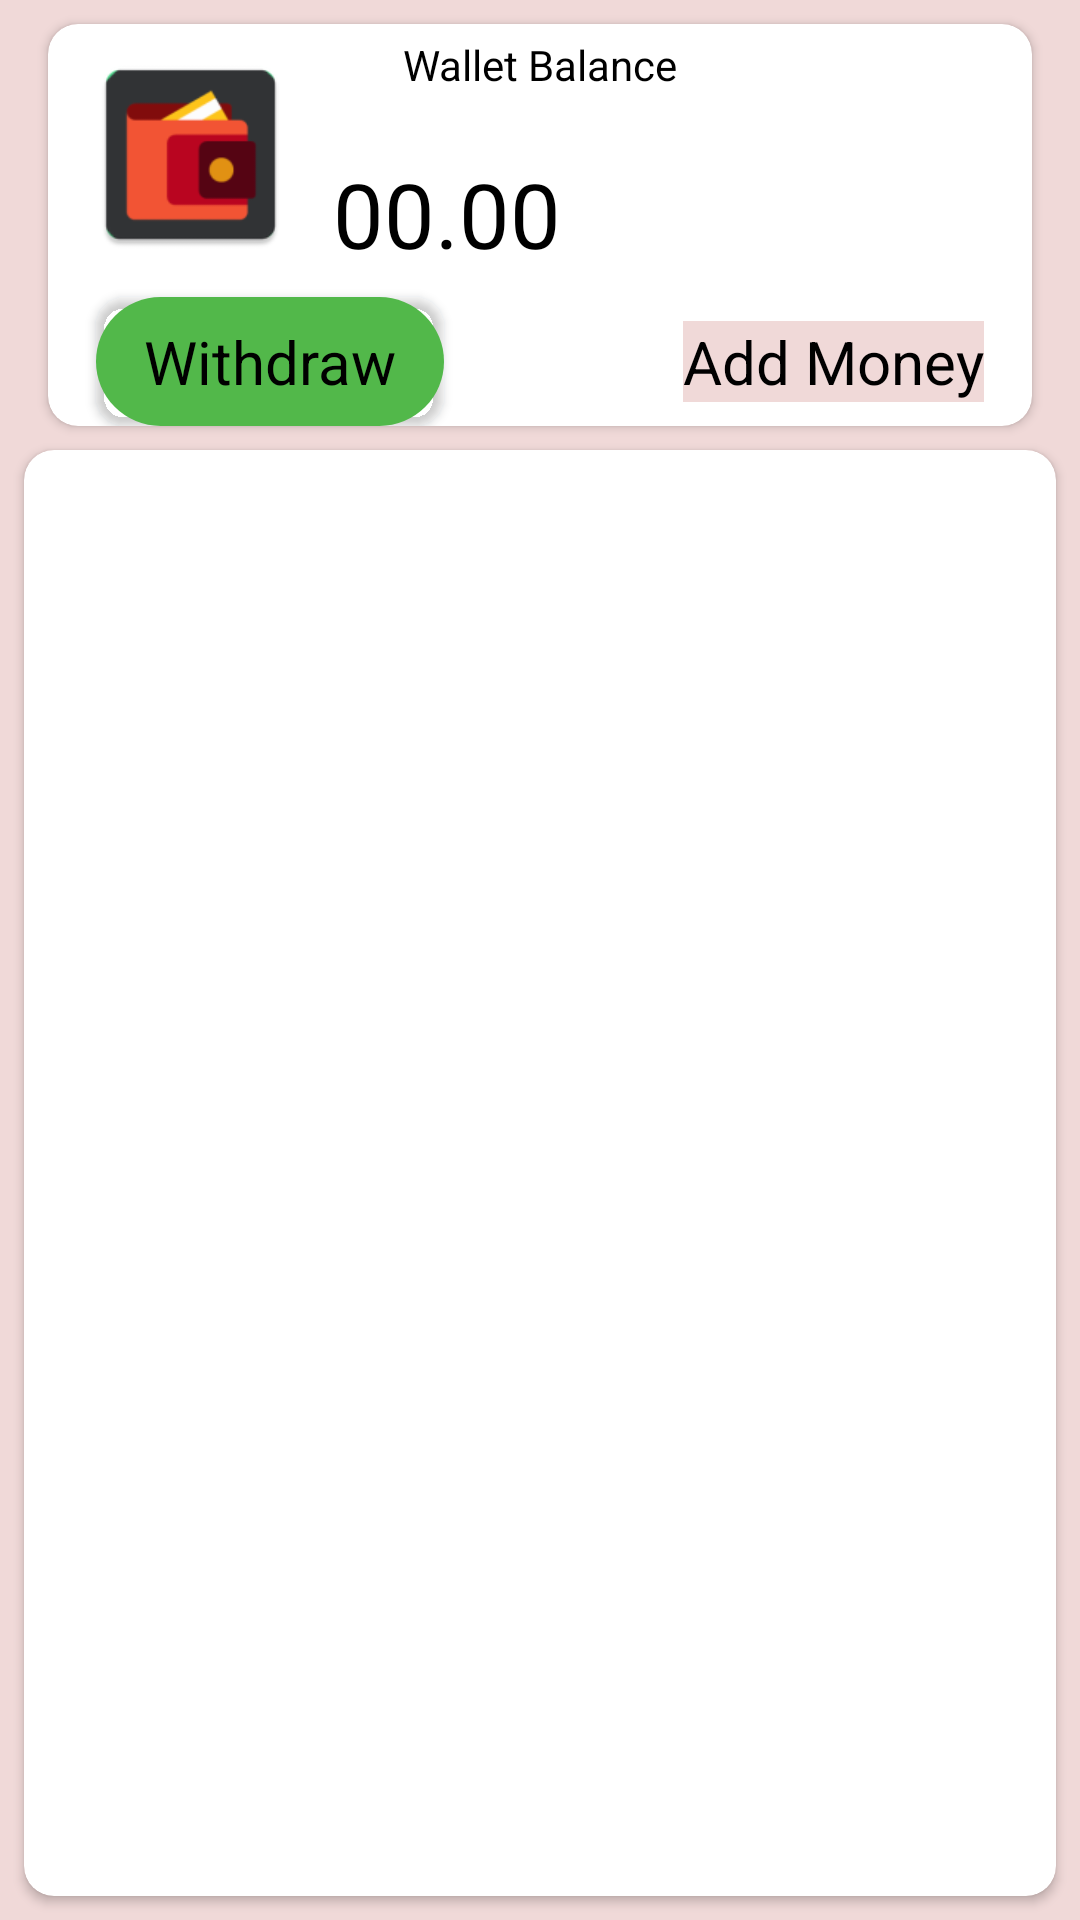

Android layout source for this screen:
<!-- AndroidManifest.xml: application theme Theme.BloomerBarber -->
<!-- res/layout/activity_wallet_activity.xml -->
<?xml version="1.0" encoding="utf-8"?>
<androidx.constraintlayout.widget.ConstraintLayout xmlns:android="http://schemas.android.com/apk/res/android"
    xmlns:app="http://schemas.android.com/apk/res-auto"
    xmlns:tools="http://schemas.android.com/tools"
    android:layout_width="match_parent"
    android:layout_height="match_parent"
    android:background="@color/background"
    tools:context=".WalletActivity">

    <androidx.cardview.widget.CardView
        android:id="@+id/cardView3"
        android:layout_width="match_parent"
        android:layout_height="wrap_content"
        android:layout_marginStart="16dp"
        android:layout_marginTop="8dp"
        android:layout_marginEnd="16dp"
        app:cardCornerRadius="10dp"
        app:layout_constraintBottom_toBottomOf="parent"
        app:layout_constraintEnd_toEndOf="parent"
        app:layout_constraintHorizontal_bias="0.5"
        app:layout_constraintStart_toStartOf="parent"
        app:layout_constraintTop_toTopOf="parent"
        app:layout_constraintVertical_bias="0.0">

        <androidx.constraintlayout.widget.ConstraintLayout
            android:layout_width="match_parent"
            android:layout_height="match_parent">

            <TextView
                android:layout_width="wrap_content"
                android:layout_height="wrap_content"
                android:layout_marginTop="4dp"
                android:text="Wallet Balance"
                android:textColor="@color/black"
                app:layout_constraintBottom_toBottomOf="parent"
                app:layout_constraintEnd_toEndOf="parent"
                app:layout_constraintStart_toStartOf="parent"
                app:layout_constraintTop_toTopOf="parent"
                app:layout_constraintVertical_bias="0.0" />

            <ImageView
                android:id="@+id/imageView"
                android:layout_width="79dp"
                android:layout_height="71dp"
                android:layout_marginStart="8dp"
                android:layout_marginTop="8dp"
                android:src="@mipmap/ic_wallet"
                app:layout_constraintBottom_toBottomOf="parent"
                app:layout_constraintEnd_toEndOf="parent"
                app:layout_constraintHorizontal_bias="0.0"
                app:layout_constraintStart_toStartOf="parent"
                app:layout_constraintTop_toTopOf="parent"
                app:layout_constraintVertical_bias="0.0" />

            <TextView
                android:id="@+id/textView"
                android:layout_width="wrap_content"
                android:layout_height="wrap_content"
                android:layout_marginStart="8dp"
                android:inputType="number"
                android:minHeight="48dp"
                android:text="00.00"
                android:textColor="@color/black"
                android:textSize="30dp"
                app:layout_constraintBottom_toBottomOf="parent"
                app:layout_constraintEnd_toEndOf="parent"
                app:layout_constraintHorizontal_bias="0.0"
                app:layout_constraintStart_toEndOf="@+id/imageView"
                app:layout_constraintTop_toTopOf="parent" />

            <TextView
                android:id="@+id/textView8"
                android:layout_width="wrap_content"
                android:layout_height="wrap_content"
                android:layout_marginStart="16dp"
                android:layout_marginTop="8dp"
                android:layout_marginEnd="16dp"
                android:layout_marginBottom="8dp"
                android:background="@color/background"
                android:gravity="center"
                android:text="Add Money"
                android:textColor="@color/black"
                android:textSize="20dp"
                app:layout_constraintBottom_toBottomOf="parent"
                app:layout_constraintEnd_toEndOf="parent"
                app:layout_constraintHorizontal_bias="1.0"
                app:layout_constraintStart_toEndOf="@+id/textView"
                app:layout_constraintTop_toBottomOf="@+id/textView"
                app:layout_constraintVertical_bias="0.01999998" />

            <androidx.cardview.widget.CardView
                android:layout_width="wrap_content"
                android:layout_height="0dp"
                android:layout_marginStart="16dp"
                app:layout_constraintBottom_toBottomOf="parent"
                app:layout_constraintEnd_toStartOf="@+id/textView8"
                app:layout_constraintHorizontal_bias="0.0"
                app:layout_constraintStart_toStartOf="parent"
                app:cardCornerRadius="10dp"
                android:elevation="5dp"
                android:background="@drawable/button_back_green"
                app:cardBackgroundColor="@drawable/button_back_green"
                android:outlineAmbientShadowColor="@color/tonalBlue"
                app:layout_constraintTop_toBottomOf="@+id/textView">

                <androidx.constraintlayout.widget.ConstraintLayout
                    android:layout_width="match_parent"
                    android:layout_height="match_parent"
                    android:background="@drawable/button_back_green"
                    >


                    <TextView
                        android:id="@+id/textView9"
                        android:layout_width="wrap_content"
                        android:layout_height="wrap_content"
                        android:layout_marginStart="16dp"
                        android:layout_marginEnd="16dp"
                        android:text="Withdraw"
                        android:textColor="#000000"
                        android:textSize="20sp"
                        app:layout_constraintBottom_toBottomOf="parent"
                        app:layout_constraintEnd_toEndOf="parent"
                        app:layout_constraintStart_toStartOf="parent"
                        app:layout_constraintTop_toTopOf="parent" />
                </androidx.constraintlayout.widget.ConstraintLayout>
            </androidx.cardview.widget.CardView>
        </androidx.constraintlayout.widget.ConstraintLayout>

    </androidx.cardview.widget.CardView>

    <androidx.cardview.widget.CardView
        android:layout_width="0dp"
        android:layout_height="0dp"
        android:layout_marginStart="8dp"
        android:layout_marginTop="8dp"
        android:layout_marginEnd="8dp"
        android:layout_marginBottom="8dp"
        app:layout_constraintBottom_toBottomOf="parent"
        app:layout_constraintEnd_toEndOf="parent"
        app:cardCornerRadius="10dp"
        app:layout_constraintStart_toStartOf="parent"
        app:layout_constraintTop_toBottomOf="@+id/cardView3" >
        <androidx.constraintlayout.widget.ConstraintLayout
            android:layout_width="match_parent"
            android:layout_height="match_parent">

            <androidx.recyclerview.widget.RecyclerView
                android:id="@+id/activity_wallet_activity_prev_trans_recycler_view"
                android:layout_width="match_parent"
                android:layout_height="match_parent"
                app:layoutManager="androidx.recyclerview.widget.LinearLayoutManager"
                android:orientation="vertical"
                app:layout_constraintBottom_toBottomOf="parent"
                app:layout_constraintEnd_toEndOf="parent"
                app:layout_constraintHorizontal_bias="0.0"
                app:layout_constraintStart_toStartOf="parent"
                app:layout_constraintTop_toTopOf="parent"
                app:layout_constraintVertical_bias="1.0" />
        </androidx.constraintlayout.widget.ConstraintLayout>
    </androidx.cardview.widget.CardView>

</androidx.constraintlayout.widget.ConstraintLayout>
<!-- resources referenced by this layout -->
<resources>
  <color name="background">#f0d9d8 </color>
  <color name="black">#000000</color>
  <color name="tonalBlue">#84c9fb</color>
  <!-- drawable button_back_green (drawable-v24) -->
  <shape xmlns:android="http://schemas.android.com/apk/res/android" android:shape="rectangle">
      
      <corners android:radius="60dp" />
      <gradient android:startColor="#52B84A" android:centerColor="#52B84A" android:endColor="#52B84A" android:angle="90" />
  </shape>
  <!-- mipmap ic_wallet: png bitmap (mipmap-hdpi, 1884 bytes) -->
  <style name="Theme.BloomerBarber" parent="Theme.MaterialComponents.DayNight.DarkActionBar">
          
          <item name="colorPrimary">@color/purple_500</item>
          <item name="colorPrimaryVariant">@color/purple_700</item>
          <item name="colorOnPrimary">@color/white</item>
          
          <item name="colorSecondary">@color/teal_200</item>
          <item name="colorSecondaryVariant">@color/teal_700</item>
          <item name="colorOnSecondary">@color/black</item>
          
          <item name="android:statusBarColor" tools:targetApi="l">?attr/colorPrimaryVariant</item>
          
  
      </style>
  <color name="purple_500">#000000</color>
  <color name="purple_700">#000000</color>
  <color name="white">#FFFFFFFF</color>
  <color name="teal_200">#000000</color>
  <color name="teal_700">#000000</color>
</resources>
